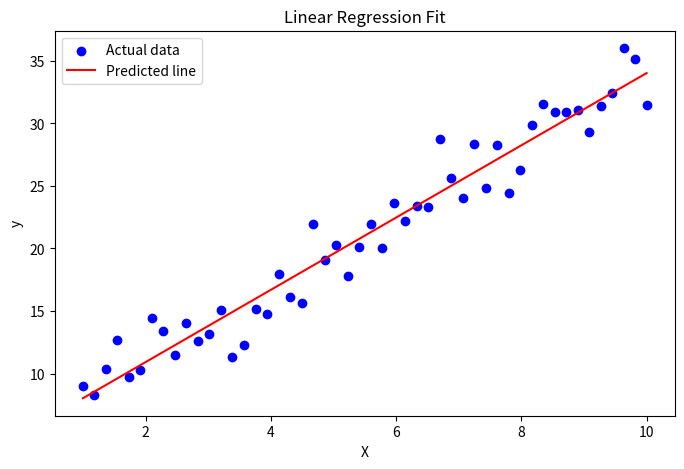
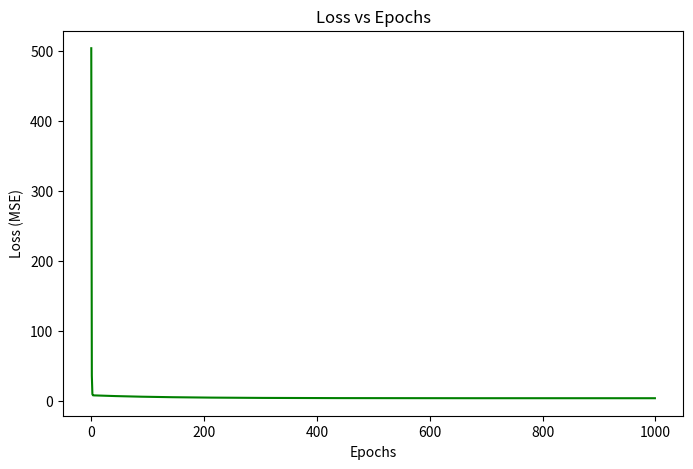

The matplotlib source for these figures, in order:

# ------------------------------
# Linear Regression
# ------------------------------

# Import required libraries
import numpy as np
import matplotlib.pyplot as plt

# ------------------------------
# Step 1: Create synthetic data
# ------------------------------

# Setting seed for reproducibility
np.random.seed(42)

# Generate 50 data points between 1 and 10
X = np.linspace(1, 10, 50)

# True relationship y = 3*X + 5 plus random noise
y = 3 * X + 5 + np.random.randn(50) * 2

# First-person reflection:
# I studied how Linear Regression predicts numeric outcomes.
# I learned that gradient descent updates weights iteratively to minimize error.

# ------------------------------
# Step 2: Initialize parameters
# ------------------------------

w = 0.0  # slope (weight)
b = 0.0  # intercept (bias)
learning_rate = 0.01
epochs = 1000
n = len(X)  # number of data points

# ------------------------------
# Step 3: Gradient Descent Loop
# ------------------------------

losses = []

for epoch in range(epochs):
    # Predicted values
    y_pred = w * X + b

    # Mean Squared Error Loss
    loss = np.mean((y - y_pred) ** 2)
    losses.append(loss)

    # Gradients
    dw = (-2 / n) * np.sum(X * (y - y_pred))
    db = (-2 / n) * np.sum(y - y_pred)

    # Update weights
    w = w - learning_rate * dw
    b = b - learning_rate * db

    # Optional: Print loss every 100 epochs
    if (epoch+1) % 100 == 0:
        print(f"Epoch {epoch+1}: Loss = {loss:.4f}")

# ------------------------------
# Step 4: Display final parameters
# ------------------------------

print("\nFinal Learned Parameters:")
print("Weight (w):", round(w, 2))
print("Bias (b):", round(b, 2))

# ------------------------------
# Step 5: Plot regression line
# ------------------------------

plt.figure(figsize=(8,5))
plt.scatter(X, y, color='blue', label='Actual data')
plt.plot(X, w * X + b, color='red', label='Predicted line')
plt.xlabel('X')
plt.ylabel('y')
plt.title('Linear Regression Fit')
plt.legend()
plt.show()

# ------------------------------
# Step 6: Plot Loss vs Epochs
# ------------------------------

plt.figure(figsize=(8,5))
plt.plot(losses, color='green')
plt.xlabel('Epochs')
plt.ylabel('Loss (MSE)')
plt.title('Loss vs Epochs')
plt.show()


# 4. Applications include house price prediction, sales forecasting, and student score prediction.
